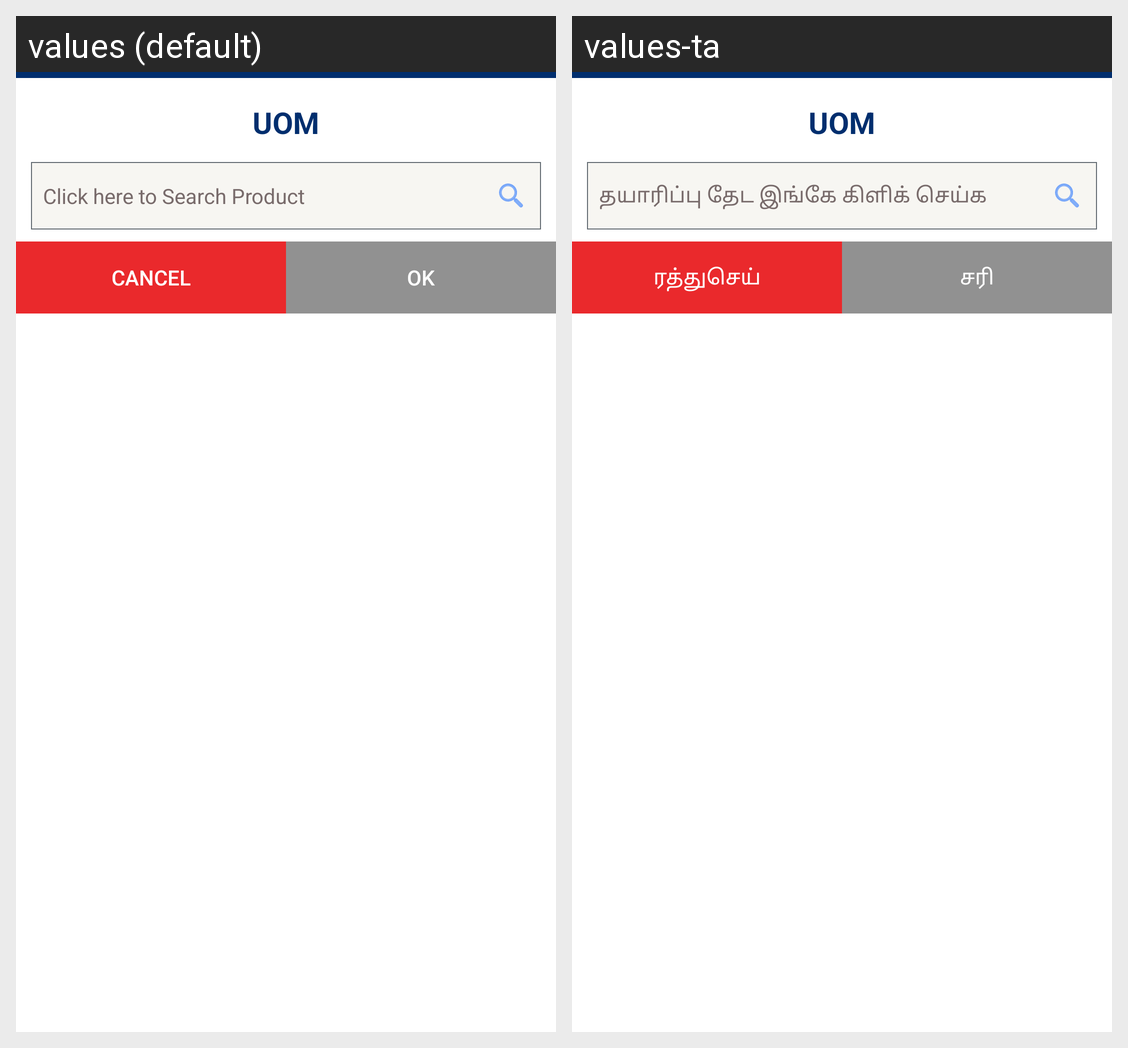

Locale-by-locale string values for the Android screen shown in this grid:
Android screen res/layout/fragment_products_add_list.xml rendered under 2 locales, left to right: values (default), values-ta. Device: Nexus 5 (rendered at 1080×1920; each locale shown at half size, 540×960, under a caption strip naming it); theme AppTheme.
Strings drawn on this screen, with the default value and each locale's value (text and hints the layout hard-codes, and strings that could not be matched under every locale, appear in the picture but are not listed):

uom_add
  values: UOM
  values-ta: UOM

select_product
  values: Click here to Search Product
  values-ta: தயாரிப்பு தேட இங்கே கிளிக் செய்க

cancel
  values: Cancel
  values-ta: ரத்துசெய்

ok
  values: OK
  values-ta: சரி
